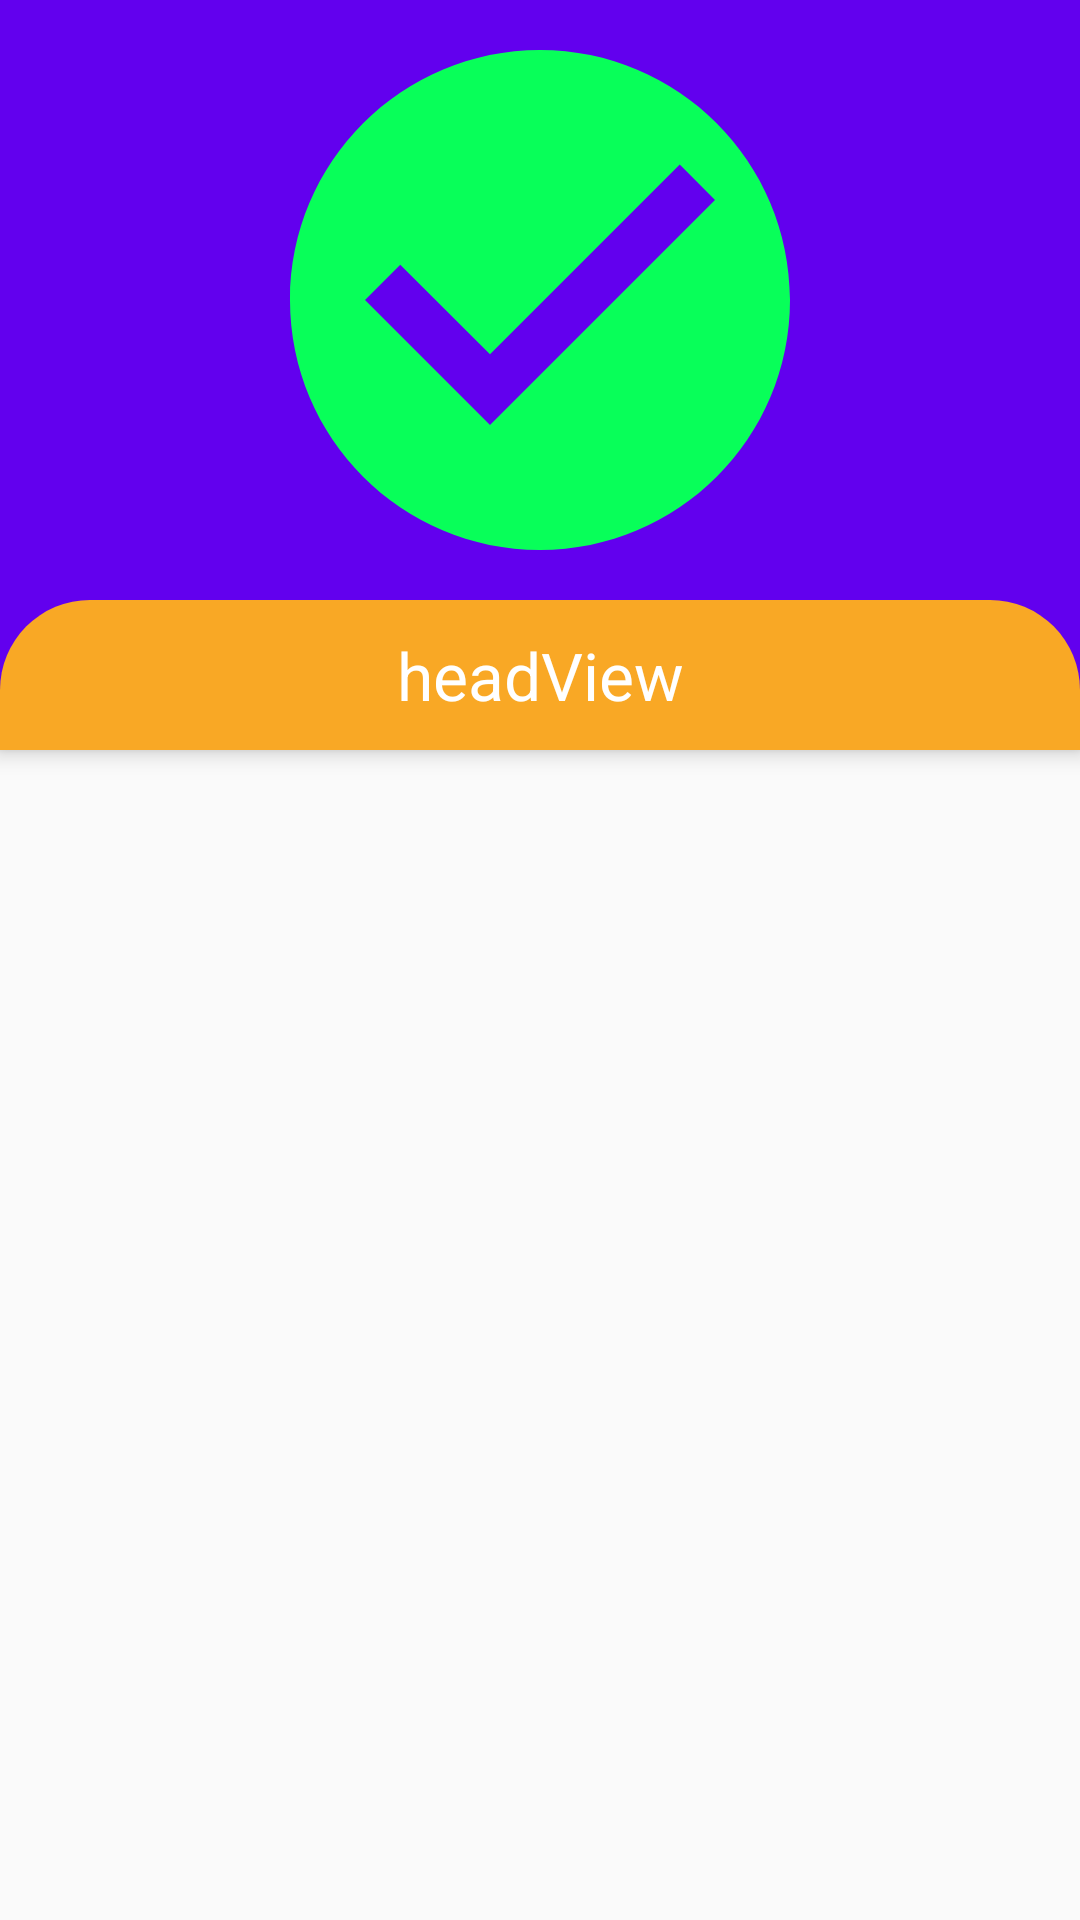

This screen was rendered from an Android layout file. Write that file and the resources it references.
<!-- AndroidManifest.xml: application theme AppTheme -->
<!-- res/layout/activity_drawer.xml -->
<?xml version="1.0" encoding="utf-8"?>
<androidx.coordinatorlayout.widget.CoordinatorLayout
    xmlns:android="http://schemas.android.com/apk/res/android"
    xmlns:app="http://schemas.android.com/apk/res-auto"
    xmlns:tools="http://schemas.android.com/tools"
    android:layout_width="match_parent"
    android:layout_height="match_parent"
    tools:context=".drawer.DrawerActivity">
        <com.google.android.material.appbar.AppBarLayout
            android:layout_width="match_parent"
            android:layout_height="250dp">
            <ImageView
                app:layout_scrollFlags="scroll"
                android:src="@drawable/selected"
                android:layout_width="match_parent"
                android:layout_height="200dp"/>
            <TextView
                app:layout_scrollFlags="noScroll"
                android:text="headView"
                android:textSize="22sp"
                android:gravity="center"
                android:textColor="#ffffff"
                android:background="@drawable/bound"
                android:layout_width="match_parent"
                android:layout_height="50dp"/>
        </com.google.android.material.appbar.AppBarLayout>
            <androidx.recyclerview.widget.RecyclerView
                app:layout_behavior="com.google.android.material.appbar.AppBarLayout$ScrollingViewBehavior"
                android:id="@+id/drawer_recycler"
                android:layout_width="match_parent"
                android:layout_height="match_parent">
            </androidx.recyclerview.widget.RecyclerView>

</androidx.coordinatorlayout.widget.CoordinatorLayout>
<!-- resources referenced by this layout -->
<resources>
  <!-- drawable bound (drawable) -->
  <?xml version="1.0" encoding="utf-8"?>
  <shape xmlns:android="http://schemas.android.com/apk/res/android">
      <corners android:topLeftRadius="30dp" android:topRightRadius="30dp"/>
      <solid android:color="#F9A825"/>
  </shape>
  <!-- drawable selected (drawable) -->
  <vector android:height="24dp" android:tint="#08FF59"
      android:viewportHeight="24.0" android:viewportWidth="24.0"
      android:width="24dp" xmlns:android="http://schemas.android.com/apk/res/android">
      <path android:fillColor="#FF000000" android:pathData="M12,2C6.48,2 2,6.48 2,12s4.48,10 10,10 10,-4.48 10,-10S17.52,2 12,2zM10,17l-5,-5 1.41,-1.41L10,14.17l7.59,-7.59L19,8l-9,9z"/>
  </vector>
  <style name="AppTheme" parent="Theme.AppCompat.Light.DarkActionBar">
          
          <item name="colorPrimary">@color/colorPrimary</item>
          <item name="colorPrimaryDark">@color/colorPrimaryDark</item>
          <item name="colorAccent">@color/colorAccent</item>
      </style>
  <!-- not gathered from this repository: default colours our renderer supplied (Android Studio template values) -->
  <color name="colorPrimary">#FF6200EE</color>
  <color name="colorPrimaryDark">#FF3700B3</color>
  <color name="colorAccent">#FF03DAC5</color>
</resources>
